5-way image classification set "retina_optic_disc" from GitHub (esmagelebek/Retina_Optik_Disc); label vocabulary: CNV, DME, drusen, healty, unhealty.

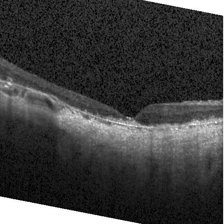
Label: CNV

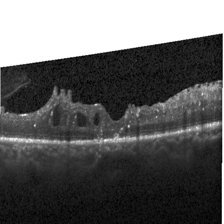
Label: DME

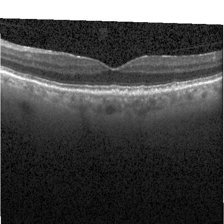
Label: drusen

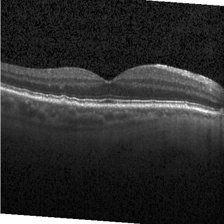
Label: unhealty

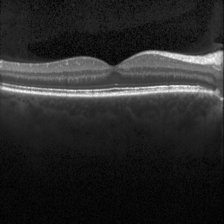
Label: healty

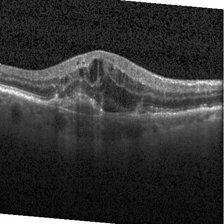
Label: CNV
